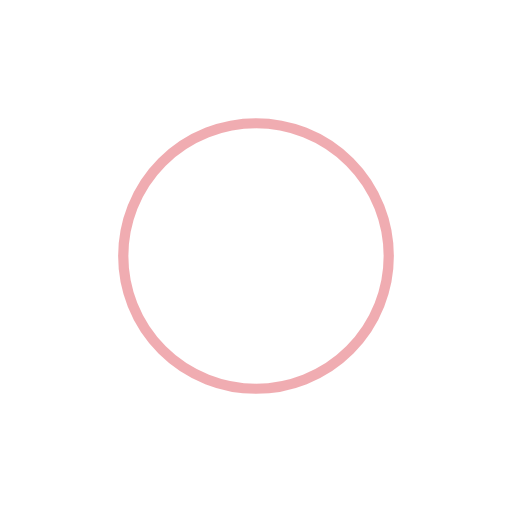
t = 0.00 s
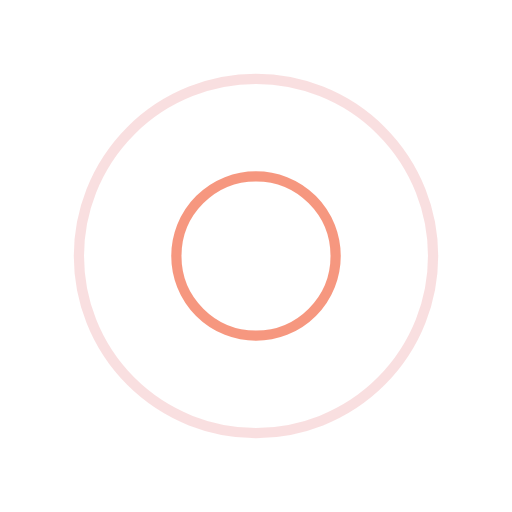
t = 0.25 s
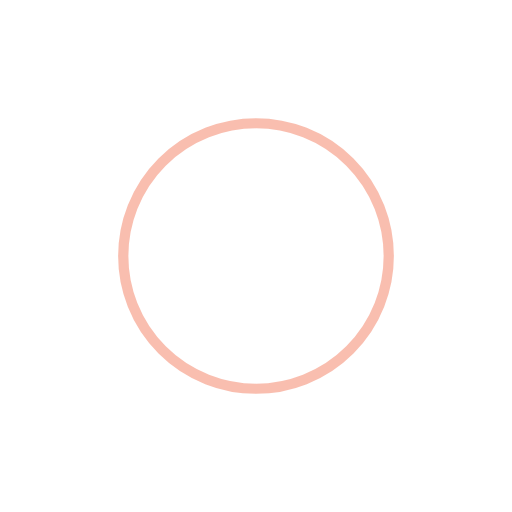
t = 0.50 s
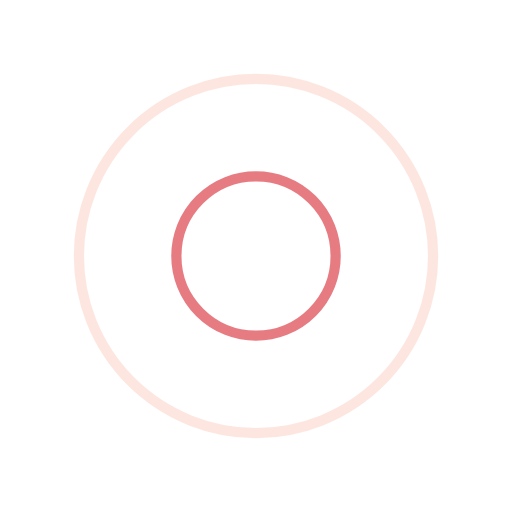
t = 0.75 s

The animated SVG that drew these frames (rendered in a browser with its animation timeline set to each time). Animation: 4 SMIL elements (animate=4); one cycle of 1.00 s, repeats indefinitely.

<svg width="200px"  height="200px"  xmlns="http://www.w3.org/2000/svg" viewBox="0 0 100 100" preserveAspectRatio="xMidYMid" class="lds-ripple" style="background: none;"><circle cx="50" cy="50" r="0" fill="none" ng-attr-stroke="{{config.c1}}" ng-attr-stroke-width="{{config.width}}" stroke="#e15b64" stroke-width="2"><animate attributeName="r" calcMode="spline" values="0;40" keyTimes="0;1" dur="1" keySplines="0 0.2 0.8 1" begin="-0.5s" repeatCount="indefinite"></animate><animate attributeName="opacity" calcMode="spline" values="1;0" keyTimes="0;1" dur="1" keySplines="0.2 0 0.8 1" begin="-0.5s" repeatCount="indefinite"></animate></circle><circle cx="50" cy="50" r="0" fill="none" ng-attr-stroke="{{config.c2}}" ng-attr-stroke-width="{{config.width}}" stroke="#f47e60" stroke-width="2"><animate attributeName="r" calcMode="spline" values="0;40" keyTimes="0;1" dur="1" keySplines="0 0.2 0.8 1" begin="0s" repeatCount="indefinite"></animate><animate attributeName="opacity" calcMode="spline" values="1;0" keyTimes="0;1" dur="1" keySplines="0.2 0 0.8 1" begin="0s" repeatCount="indefinite"></animate></circle></svg>
